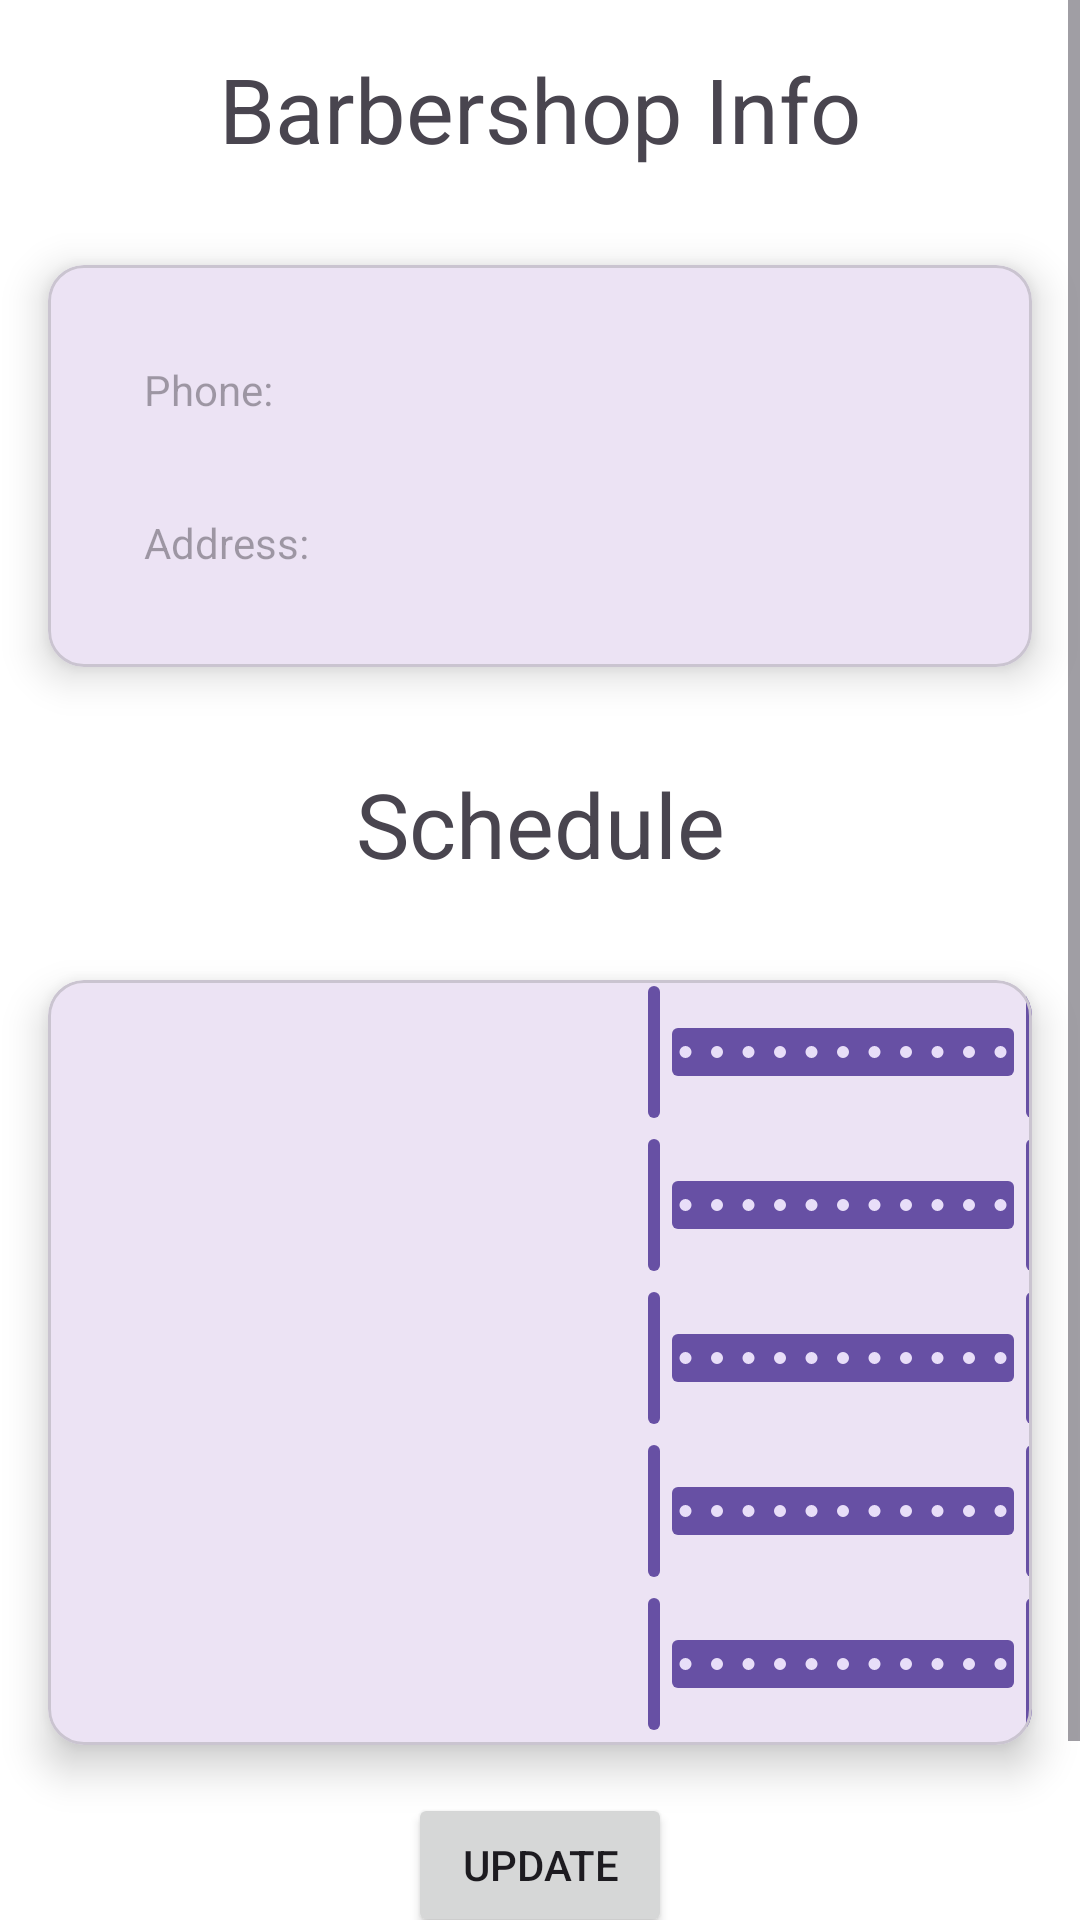

Android layout source for this screen:
<!-- AndroidManifest.xml: application theme Theme.Material3.Light -->
<!-- res/layout/fragment_info.xml -->
<?xml version="1.0" encoding="utf-8"?>
<ScrollView xmlns:android="http://schemas.android.com/apk/res/android"
    android:layout_width="match_parent"
    android:layout_height="match_parent"
    xmlns:app="http://schemas.android.com/apk/res-auto"
    xmlns:tools="http://schemas.android.com/tools"
    android:background="@android:color/background_light">

    <LinearLayout
        android:layout_width="match_parent"
        android:layout_height="wrap_content"
        android:gravity="center"
        android:orientation="vertical">

        <TextView
            android:id="@+id/fiTitle"
            style="@style/BarbershopInfoTitle"
            android:text="@string/barbershop_info_title"/>

        <com.google.android.material.card.MaterialCardView
            android:layout_width="match_parent"
            android:layout_height="wrap_content"
            android:layout_gravity="center"
            android:layout_margin="16dp"
            app:cardElevation="8dp">

            <androidx.constraintlayout.widget.ConstraintLayout
                android:layout_width="match_parent"
                android:layout_height="wrap_content"
                android:layout_gravity="center"
                android:layout_margin="16dp"
                app:cardElevation="8dp">

                <TextView
                    android:id="@+id/fiPhoneNumber"
                    android:layout_width="match_parent"
                    android:layout_height="wrap_content"
                    android:padding="16dp"
                    android:hint="@string/phone"
                    app:layout_constraintStart_toStartOf="parent"
                    app:layout_constraintTop_toTopOf="parent"/>

                <TextView
                    android:id="@+id/fiAddress"
                    android:layout_width="match_parent"
                    android:layout_height="wrap_content"
                    android:padding="16dp"
                    android:hint="@string/address"
                    app:layout_constraintStart_toStartOf="parent"
                    app:layout_constraintTop_toBottomOf="@+id/fiPhoneNumber"/>

            </androidx.constraintlayout.widget.ConstraintLayout>

        </com.google.android.material.card.MaterialCardView>

        <TextView
            android:id="@+id/fiAddressAndHoursTitle"
            style="@style/BarbershopInfoTitle"
            android:text="@string/barbershop_info_hours_title"/>

        <com.google.android.material.card.MaterialCardView
            android:layout_width="match_parent"
            android:layout_height="wrap_content"
            android:layout_gravity="center"
            android:layout_margin="16dp"
            app:cardElevation="8dp">

                <androidx.constraintlayout.widget.ConstraintLayout
                    android:layout_width="match_parent"
                    android:layout_height="wrap_content">

                    <TextView
                        android:id="@+id/fiSunday"
                        android:layout_width="match_parent"
                        android:layout_height="wrap_content"
                        android:padding="16dp"
                        app:layout_constraintTop_toTopOf="parent"
                        app:layout_constraintStart_toStartOf="parent"
                        tools:text="Sunday:"/>

                    <com.google.android.material.slider.RangeSlider
                        android:id="@+id/fiSundaySlider"
                        android:layout_width="170dp"
                        android:layout_height="wrap_content"
                        android:layout_marginStart="180dp"
                        android:valueFrom="8"
                        android:valueTo="20"
                        android:stepSize="1"
                        app:values="@array/initial_sunday_values"
                        app:layout_constraintTop_toTopOf="parent"
                        app:layout_constraintStart_toStartOf="parent" />

                    <TextView
                        android:id="@+id/fiMonday"
                        android:layout_width="match_parent"
                        android:layout_height="wrap_content"
                        android:padding="16dp"
                        app:layout_constraintTop_toBottomOf="@+id/fiSunday"
                        app:layout_constraintStart_toStartOf="parent"
                        tools:text="Monday:"/>

                    <com.google.android.material.slider.RangeSlider
                        android:id="@+id/fiMondaySlider"
                        android:layout_width="170dp"
                        android:layout_height="wrap_content"
                        android:layout_marginStart="180dp"
                        android:valueFrom="8"
                        android:valueTo="20"
                        android:stepSize="1"
                        app:values="@array/initial_monday_values"
                        app:layout_constraintTop_toBottomOf="@+id/fiSunday"
                        app:layout_constraintStart_toStartOf="parent" />

                    <TextView
                        android:id="@+id/fiTuesday"
                        android:layout_width="match_parent"
                        android:layout_height="wrap_content"
                        android:padding="16dp"
                        app:layout_constraintTop_toBottomOf="@+id/fiMonday"
                        app:layout_constraintStart_toStartOf="parent"
                        tools:text="Tuesday:"/>

                    <com.google.android.material.slider.RangeSlider
                        android:id="@+id/fiTuesdaySlider"
                        android:layout_width="170dp"
                        android:layout_height="wrap_content"
                        android:layout_marginStart="180dp"
                        android:valueFrom="8"
                        android:valueTo="20"
                        android:stepSize="1"
                        app:values="@array/initial_tuesday_values"
                        app:layout_constraintTop_toBottomOf="@+id/fiMonday"
                        app:layout_constraintStart_toStartOf="parent" />

                    <TextView
                        android:id="@+id/fiWednesday"
                        android:layout_width="match_parent"
                        android:layout_height="wrap_content"
                        android:padding="16dp"
                        app:layout_constraintTop_toBottomOf="@+id/fiTuesday"
                        app:layout_constraintStart_toStartOf="parent"
                        tools:text="Wednesday:"/>

                    <com.google.android.material.slider.RangeSlider
                        android:id="@+id/fiWednesdaySlider"
                        android:layout_width="170dp"
                        android:layout_height="wrap_content"
                        android:layout_marginStart="180dp"
                        android:valueFrom="8"
                        android:valueTo="20"
                        android:stepSize="1"
                        app:values="@array/initial_wednesday_values"
                        app:layout_constraintTop_toBottomOf="@+id/fiTuesday"
                        app:layout_constraintStart_toStartOf="parent" />

                    <TextView
                        android:id="@+id/fiThursday"
                        android:layout_width="match_parent"
                        android:layout_height="wrap_content"
                        android:padding="16dp"
                        app:layout_constraintTop_toBottomOf="@+id/fiWednesday"
                        app:layout_constraintStart_toStartOf="parent"
                        tools:text="Thursday:"/>

                    <com.google.android.material.slider.RangeSlider
                        android:id="@+id/fiThursdaySlider"
                        android:layout_width="170dp"
                        android:layout_height="wrap_content"
                        android:layout_marginStart="180dp"
                        android:valueFrom="8"
                        android:valueTo="20"
                        android:stepSize="1"
                        app:values="@array/initial_thursday_values"
                        app:layout_constraintTop_toBottomOf="@+id/fiWednesday"
                        app:layout_constraintStart_toStartOf="parent" />

                </androidx.constraintlayout.widget.ConstraintLayout>


        </com.google.android.material.card.MaterialCardView>

        <TextView
            android:id="@+id/fiEditScheduleNote"
            android:layout_width="match_parent"
            android:layout_height="wrap_content"
            android:padding="16dp"
            android:gravity="center"
            android:visibility="gone"
            app:layout_constraintTop_toTopOf="parent"
            app:layout_constraintStart_toStartOf="parent"
            android:text="!Attention!\nEditing Open-Hours will not affect existing appointments."/>

        <Button
            android:id="@+id/fiUpdateButton"
            android:layout_width="wrap_content"
            android:layout_height="wrap_content"
            android:text="@string/update"
            app:layout_constraintStart_toStartOf="parent"
            app:layout_constraintTop_toBottomOf="parent" />

        <Space
            android:layout_width="match_parent"
            android:layout_height="60dp"/>

    </LinearLayout>

</ScrollView>
<!-- resources referenced by this layout -->
<resources>
  <array name="initial_monday_values">
          <item>8</item>
          <item>20</item>
      </array>
  <array name="initial_sunday_values">
          <item>8</item>
          <item>20</item>
      </array>
  <array name="initial_thursday_values">
          <item>8</item>
          <item>20</item>
      </array>
  <array name="initial_tuesday_values">
          <item>8</item>
          <item>20</item>
      </array>
  <array name="initial_wednesday_values">
          <item>8</item>
          <item>20</item>
      </array>
  <string name="address">Address:</string>
  <string name="barbershop_info_hours_title">Schedule</string>
  <string name="barbershop_info_title">Barbershop Info</string>
  <string name="phone">Phone:</string>
  <string name="update">update</string>
  <style name="BarbershopInfoTitle">
          <item name="android:layout_width">match_parent</item>
          <item name="android:layout_height">wrap_content</item>
          <item name="android:padding">@dimen/barbershop_info_title_padding</item>
          <item name="android:gravity">center</item>
          <item name="android:textSize">@dimen/barbershop_info_title_size</item>
      </style>
  <dimen name="barbershop_info_title_padding">16dp</dimen>
  <dimen name="barbershop_info_title_size">30sp</dimen>
</resources>
